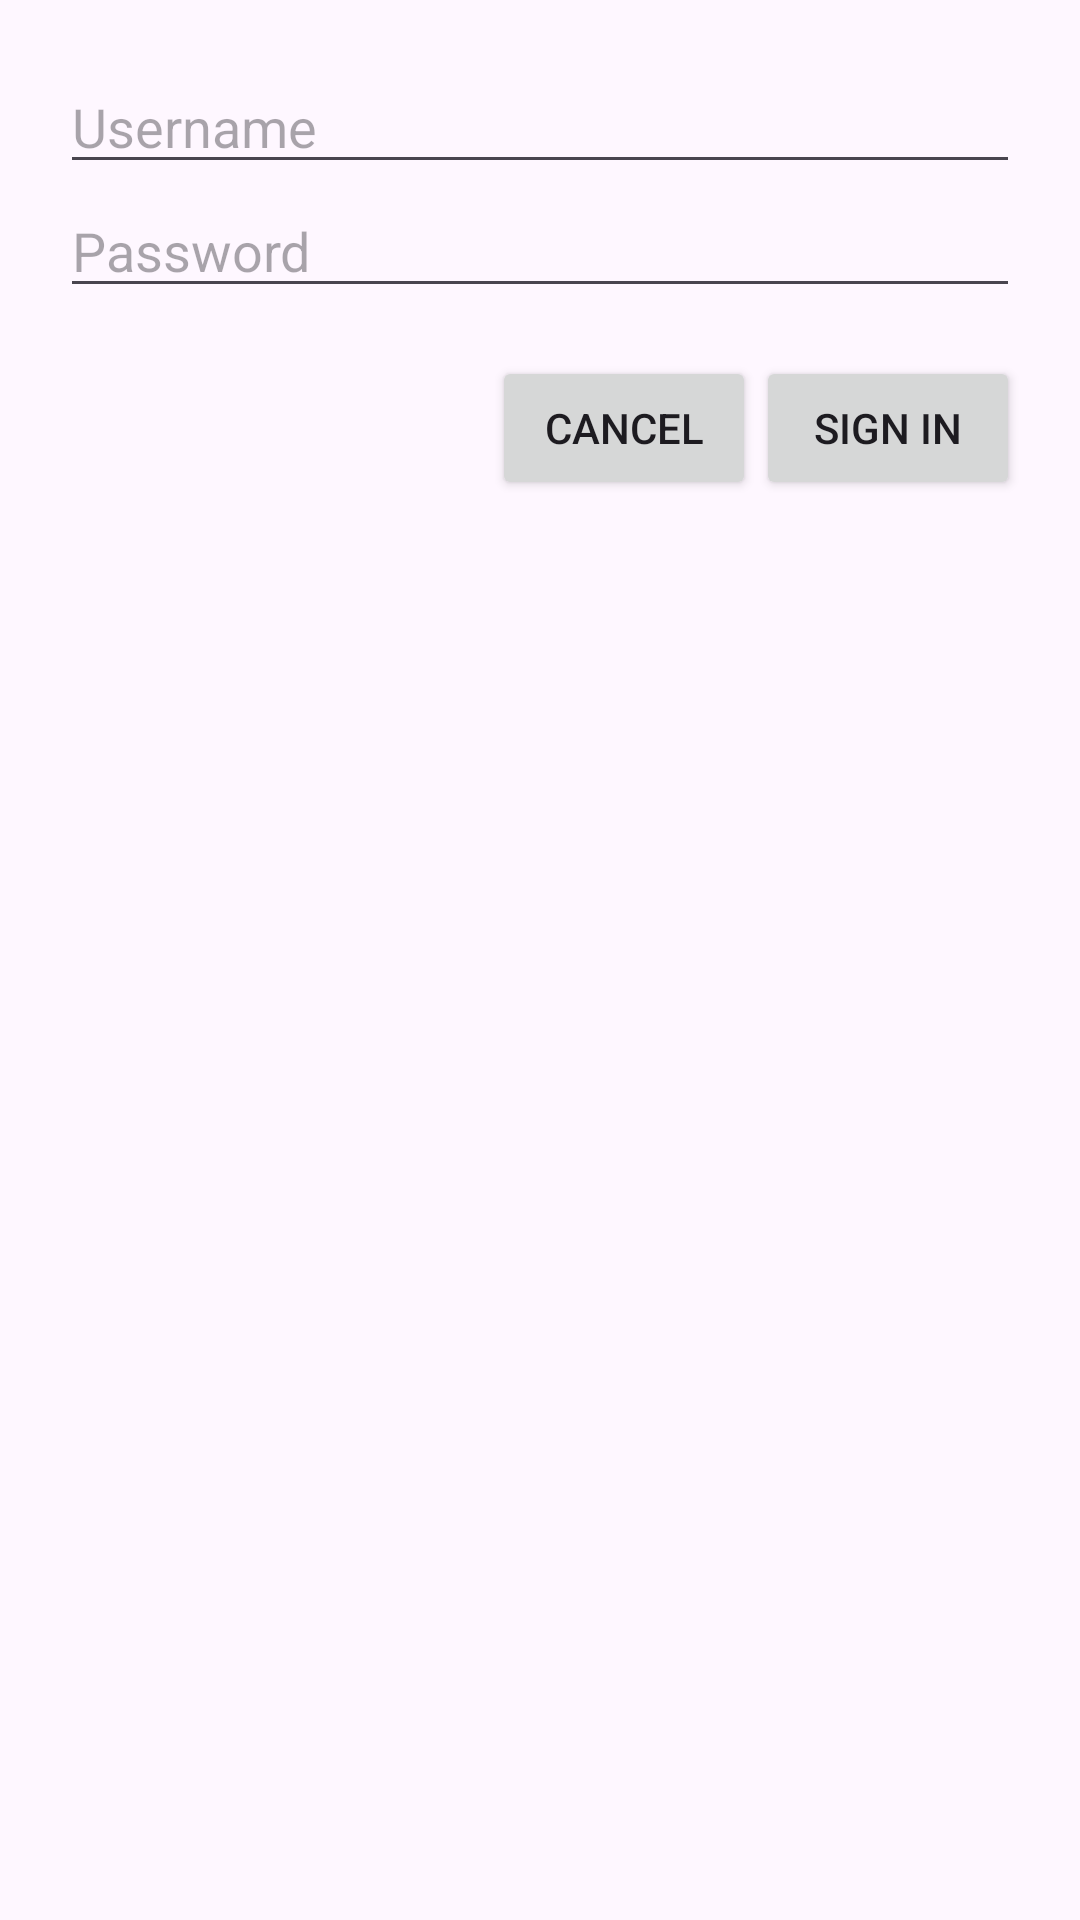

Layout XML and referenced resources for this Android screen:
<!-- AndroidManifest.xml: application theme Theme.AndroidLab03 -->
<!-- res/layout/dialog_login.xml -->
<?xml version="1.0" encoding="utf-8"?>
<LinearLayout xmlns:android="http://schemas.android.com/apk/res/android"
    android:layout_width="wrap_content"
    android:layout_height="wrap_content"
    android:orientation="vertical"
    android:padding="20dp">

    <EditText
        android:id="@+id/et_username"
        android:layout_width="match_parent"
        android:layout_height="wrap_content"
        android:hint="Username"/>
    <EditText
        android:id="@+id/et_pwd"
        android:layout_width="match_parent"
        android:layout_height="wrap_content"
        android:hint="Password"
        android:inputType="textPassword"/>

    <LinearLayout
        android:layout_width="match_parent"
        android:layout_height="wrap_content"
        android:layout_marginTop="16dp"
        android:gravity="end"
        android:orientation="horizontal">
        <Button
            android:id="@+id/btn_cancel"
            android:layout_width="wrap_content"
            android:layout_height="wrap_content"
            android:text="Cancel"/>
        <Button
            android:id="@+id/btn_signin"
            android:layout_width="wrap_content"
            android:layout_height="wrap_content"
            android:text="Sign in"/>
    </LinearLayout>
</LinearLayout>
<!-- resources referenced by this layout -->
<resources>
  <style name="Theme.AndroidLab03" parent="Base.Theme.AndroidLab03" />
  <style name="Base.Theme.AndroidLab03" parent="Theme.Material3.DayNight.NoActionBar">
          
          
      </style>
</resources>
